Run: headless pygame with SDL's dummy video driver; simulated clock (each Clock.tick advances the game by its frame time, no real sleeping); random seed 0; keys injected as events and as key.get_pressed() state; no mouse input.
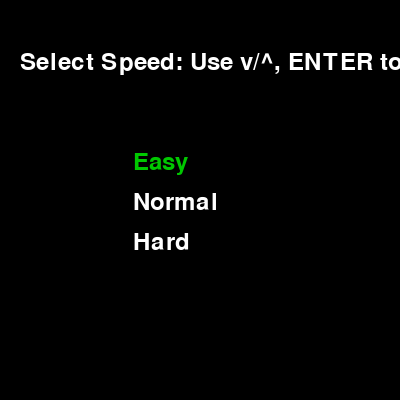
Frame 1 of 2 · flips 1–60 · no input
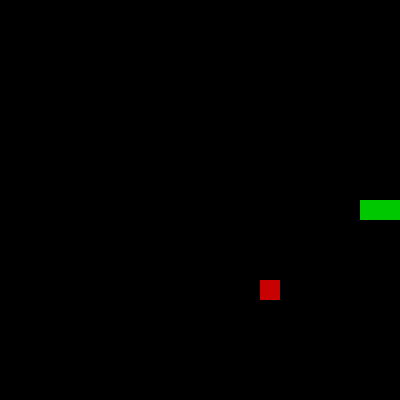
Frame 2 of 2 · flips 61–180 · tapped SPACE, RETURN · held RIGHT (→), D (game ended)

The pygame program that drew these frames:

import pygame
import sys
import random

# Initialize constants
CELL_SIZE = 20   # Size of each grid cell in pixels
CELL_COUNT = 20  # Number of cells horizontally and vertically (so 400x400 window)
SCREEN_WIDTH = CELL_SIZE * CELL_COUNT
SCREEN_HEIGHT = CELL_SIZE * CELL_COUNT

# Colors (R, G, B)
WHITE = (255, 255, 255)
BLACK = (0, 0, 0)
GREEN = (0, 200, 0)
RED   = (200, 0, 0)
BLUE  = (0, 0, 200)  # Death block color

# Speed settings
SPEED_LEVELS = {"Easy": 5, "Normal": 10, "Hard": 15}



def show_menu(screen):
    font = pygame.font.Font(None, 36)
    screen.fill(BLACK)
    
    options = ["Easy", "Normal", "Hard"]
    selected = 0
    
    while True:
        screen.fill(BLACK)
        title = font.render("Select Speed: Use v/^, ENTER to select", True, WHITE)
        screen.blit(title, (20, 50))
        
        for i, option in enumerate(options):
            color = GREEN if i == selected else WHITE
            text = font.render(option, True, color)
            screen.blit(text, (SCREEN_WIDTH // 3, 150 + i * 40))
        
        pygame.display.flip()
        
        for event in pygame.event.get():
            if event.type == pygame.QUIT:
                pygame.quit()
                sys.exit()
            elif event.type == pygame.KEYDOWN:
                if event.key == pygame.K_UP:
                    selected = (selected - 1) % len(options)
                elif event.key == pygame.K_DOWN:
                    selected = (selected + 1) % len(options)
                elif event.key == pygame.K_RETURN:
                    return SPEED_LEVELS[options[selected]]

def get_random_position(exclude_positions):
    corners = {(0, 0), (0, CELL_COUNT - 1), (CELL_COUNT - 1, 0), (CELL_COUNT - 1, CELL_COUNT - 1)}
    while True:
        pos = (random.randint(1, CELL_COUNT - 2), random.randint(1, CELL_COUNT - 2))
        if pos not in exclude_positions and pos not in corners:
            return pos

def main():
    pygame.init()
    screen = pygame.display.set_mode((SCREEN_WIDTH, SCREEN_HEIGHT))
    pygame.display.set_caption("Snake Game")
    
    speed = show_menu(screen)
    clock = pygame.time.Clock()
    
    snake = [(CELL_COUNT // 2, CELL_COUNT // 2),
             (CELL_COUNT // 2 - 1, CELL_COUNT // 2),
             (CELL_COUNT // 2 - 2, CELL_COUNT // 2)]
    dx, dy = 1, 0
    food = get_random_position(snake)
    
    death_blocks = []
    apples_eaten = 0
    
    running = True
    while running:
        clock.tick(speed)
        
        for event in pygame.event.get():
            if event.type == pygame.QUIT:
                running = False
            elif event.type == pygame.KEYDOWN:
                if event.key == pygame.K_LEFT and dx != 1:
                    dx, dy = -1, 0
                elif event.key == pygame.K_RIGHT and dx != -1:
                    dx, dy = 1, 0
                elif event.key == pygame.K_UP and dy != 1:
                    dx, dy = 0, -1
                elif event.key == pygame.K_DOWN and dy != -1:
                    dx, dy = 0, 1
        
        head_x, head_y = snake[0]
        new_head = (head_x + dx, head_y + dy)
        
        if (new_head[0] < 0 or new_head[0] >= CELL_COUNT or
            new_head[1] < 0 or new_head[1] >= CELL_COUNT or
            new_head in snake or new_head in death_blocks):
            running = False
        
        snake.insert(0, new_head)
        
        if new_head == food:
            apples_eaten += 1
            food = get_random_position(snake + death_blocks)
            if apples_eaten % 5 == 0:
                if len(death_blocks) < 5:
                    death_blocks.append(get_random_position(snake + death_blocks + [food]))
                else:
                    death_blocks.pop(0)
                    death_blocks.append(get_random_position(snake + death_blocks + [food]))
        else:
            snake.pop()
        
        screen.fill(BLACK)
        for x, y in snake:
            pygame.draw.rect(screen, GREEN, pygame.Rect(x * CELL_SIZE, y * CELL_SIZE, CELL_SIZE, CELL_SIZE))
        
        pygame.draw.rect(screen, RED, pygame.Rect(food[0] * CELL_SIZE, food[1] * CELL_SIZE, CELL_SIZE, CELL_SIZE))
        
        for x, y in death_blocks:
            pygame.draw.rect(screen, BLUE, pygame.Rect(x * CELL_SIZE, y * CELL_SIZE, CELL_SIZE, CELL_SIZE))
        
        pygame.display.flip()
    
    pygame.quit()
    sys.exit()

if __name__ == "__main__":
    main()
